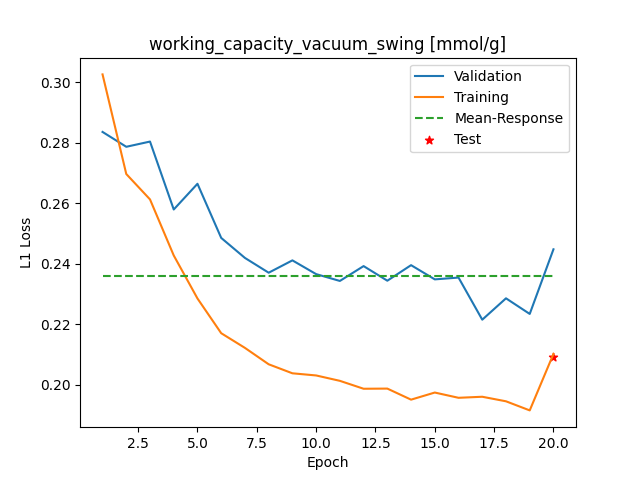

The file beside this chart, header and first rows:
Epoch, Training_MSE, Validation_MSE
1, 0.3026, 0.2835
2, 0.2696, 0.2786
3, 0.2612, 0.2804
4, 0.2427, 0.2579
5, 0.2285, 0.2664
6, 0.217, 0.2485
7, 0.2121, 0.2419
8, 0.2067, 0.237
9, 0.2037, 0.2411
10, 0.203, 0.2365
11, 0.2013, 0.2343
12, 0.1986, 0.2392
13, 0.1987, 0.2344
14, 0.195, 0.2395
15, 0.1974, 0.2348
16, 0.1956, 0.2354
17, 0.196, 0.2215
18, 0.1945, 0.2285
19, 0.1915, 0.2234
20, 0.2101, 0.2447
